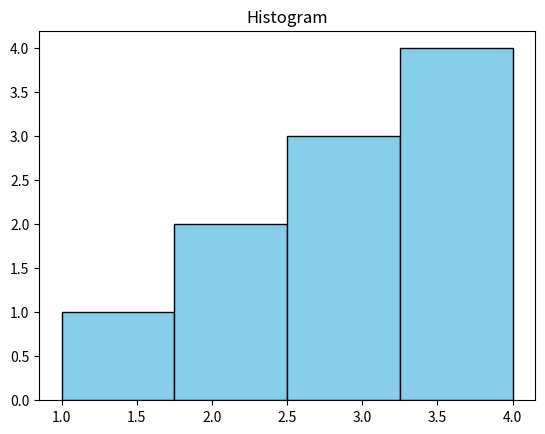

Recreate this plot in Python.
import matplotlib.pyplot as plt
data = [1,2,2,3,3,3,4,4,4,4]
plt.hist(data,bins=4,color="skyblue",edgecolor="black")
plt.title("Histogram")
plt.show()